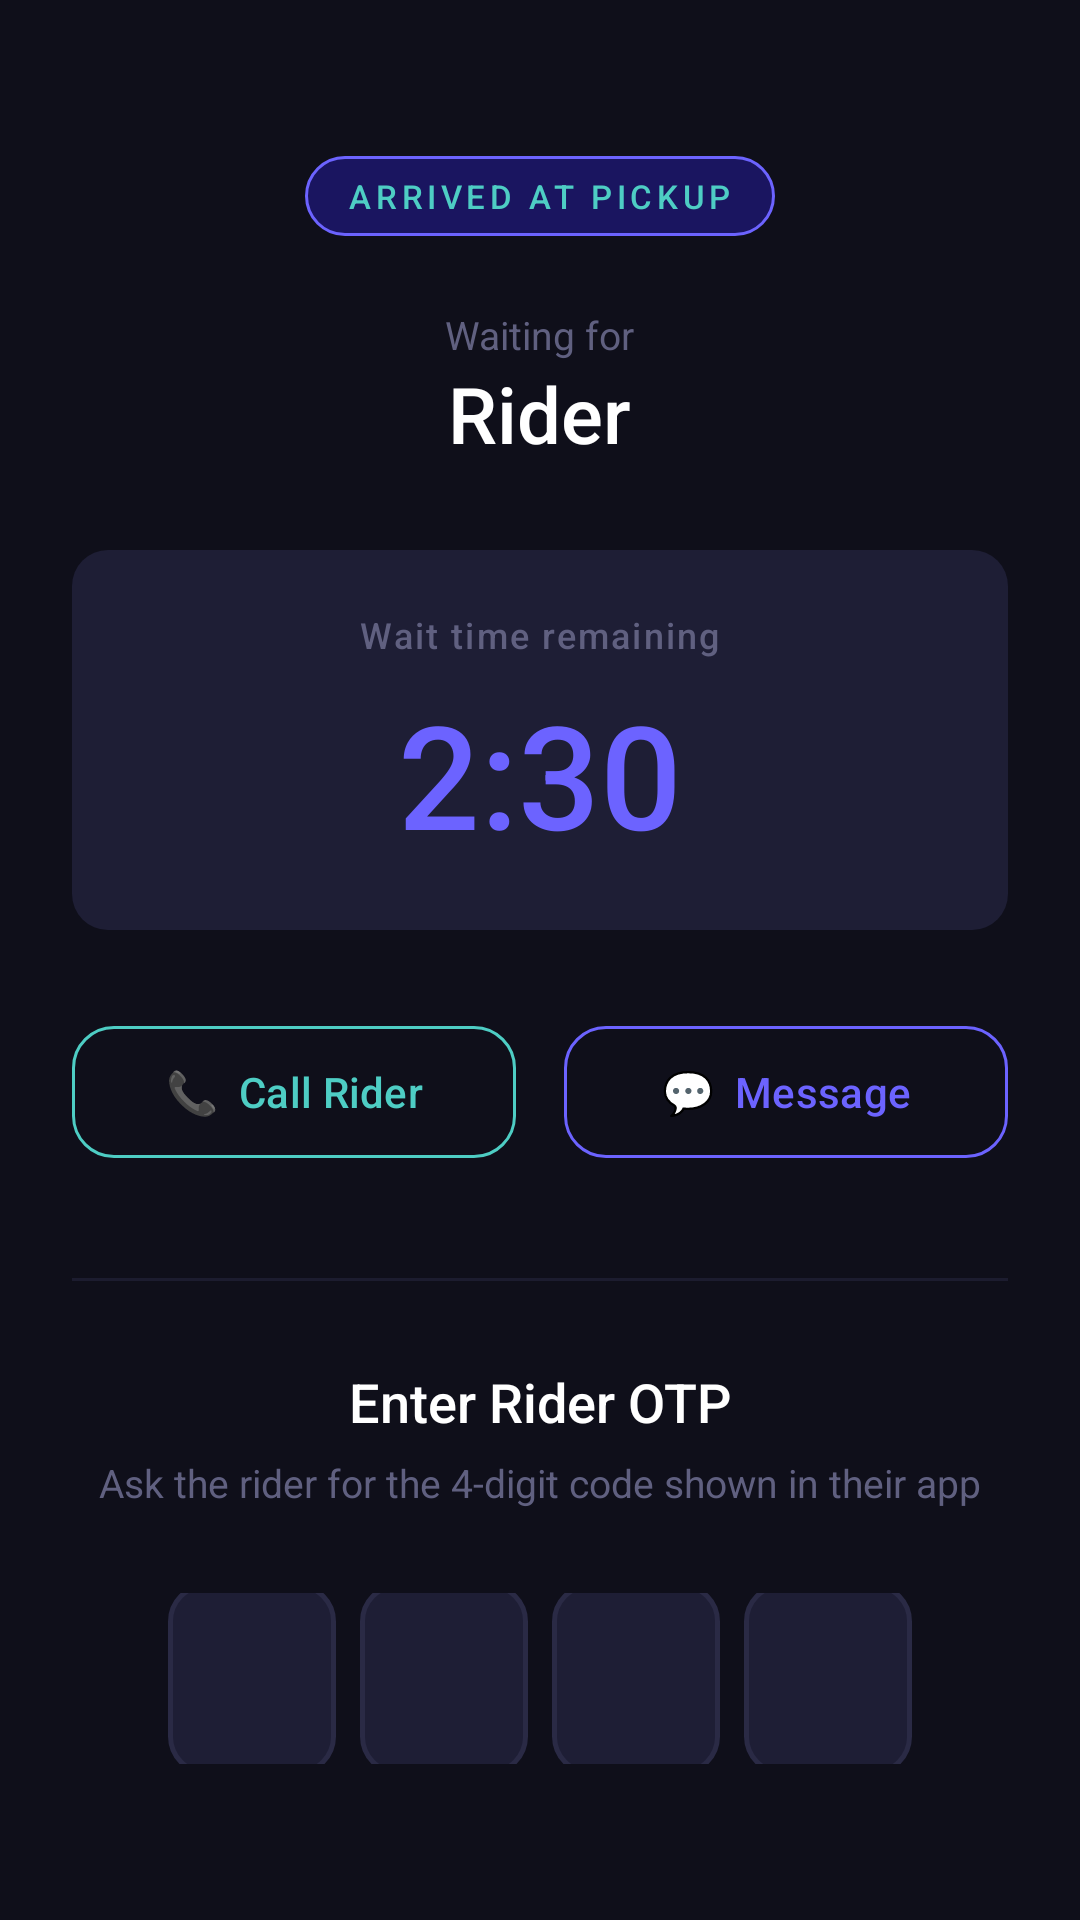

Android layout source for this screen:
<!-- AndroidManifest.xml: application theme Theme.ChalRide -->
<!-- res/layout/fragment_driver_arrived_pickup.xml -->
<?xml version="1.0" encoding="utf-8"?>
<FrameLayout
    xmlns:android="http://schemas.android.com/apk/res/android"
    xmlns:app="http://schemas.android.com/apk/res-auto"
    android:layout_width="match_parent"
    android:layout_height="match_parent">

    <LinearLayout
        android:layout_width="match_parent"
        android:layout_height="wrap_content"
        android:orientation="vertical"
        android:paddingHorizontal="24dp"
        android:paddingTop="52dp"
        android:paddingBottom="40dp">

        
        <TextView
            android:layout_width="wrap_content"
            android:layout_height="wrap_content"
            android:text="ARRIVED AT PICKUP"
            android:textColor="@color/success_color"
            android:textSize="11sp"
            android:fontFamily="sans-serif-medium"
            android:letterSpacing="0.14"
            android:background="@drawable/bg_role_badge"
            android:paddingHorizontal="14dp"
            android:paddingVertical="6dp"
            android:layout_gravity="center_horizontal"
            android:layout_marginBottom="24dp"/>

        
        <TextView
            android:layout_width="wrap_content"
            android:layout_height="wrap_content"
            android:text="Waiting for"
            android:textColor="@color/text_hint"
            android:textSize="13sp"
            android:layout_gravity="center_horizontal"/>

        <TextView
            android:id="@+id/tvRiderName"
            android:layout_width="wrap_content"
            android:layout_height="wrap_content"
            android:text="Rider"
            android:textColor="@color/text_primary"
            android:textSize="26sp"
            android:fontFamily="sans-serif-medium"
            android:layout_gravity="center_horizontal"
            android:layout_marginBottom="28dp"/>

        
        <LinearLayout
            android:layout_width="match_parent"
            android:layout_height="wrap_content"
            android:orientation="vertical"
            android:gravity="center"
            android:background="@drawable/bg_stat_card"
            android:padding="20dp"
            android:layout_marginBottom="28dp">

            <TextView
                android:id="@+id/tvTimerLabel"
                android:layout_width="wrap_content"
                android:layout_height="wrap_content"
                android:text="Wait time remaining"
                android:textColor="@color/text_hint"
                android:textSize="12sp"
                android:fontFamily="sans-serif-medium"
                android:letterSpacing="0.06"
                android:layout_marginBottom="6dp"/>

            <TextView
                android:id="@+id/tvTimer"
                android:layout_width="wrap_content"
                android:layout_height="wrap_content"
                android:text="2:30"
                android:textColor="@color/brand_primary"
                android:textSize="48sp"
                android:fontFamily="sans-serif-medium"/>

        </LinearLayout>

        
        <LinearLayout
            android:layout_width="match_parent"
            android:layout_height="wrap_content"
            android:orientation="horizontal"
            android:layout_marginBottom="36dp">

            
            <com.google.android.material.button.MaterialButton
                android:id="@+id/btnCall"
                style="@style/Widget.Material3.Button.OutlinedButton"
                android:layout_width="0dp"
                android:layout_height="52dp"
                android:layout_weight="1"
                android:text="📞  Call Rider"
                android:textColor="@color/success_color"
                android:textSize="14sp"
                android:layout_marginEnd="8dp"
                app:strokeColor="@color/success_color"
                app:cornerRadius="14dp"/>

            
            <com.google.android.material.button.MaterialButton
                android:id="@+id/btnMessage"
                style="@style/Widget.Material3.Button.OutlinedButton"
                android:layout_width="0dp"
                android:layout_height="52dp"
                android:layout_weight="1"
                android:text="💬  Message"
                android:textColor="@color/brand_primary"
                android:textSize="14sp"
                android:layout_marginStart="8dp"
                app:strokeColor="@color/brand_primary"
                app:cornerRadius="14dp"/>

        </LinearLayout>

        
        <View
            android:layout_width="match_parent"
            android:layout_height="1dp"
            android:background="@color/divider_color"
            android:alpha="0.5"
            android:layout_marginBottom="28dp"/>

        <TextView
            android:layout_width="wrap_content"
            android:layout_height="wrap_content"
            android:text="Enter Rider OTP"
            android:textColor="@color/text_primary"
            android:textSize="18sp"
            android:fontFamily="sans-serif-medium"
            android:layout_gravity="center_horizontal"
            android:layout_marginBottom="6dp"/>

        <TextView
            android:layout_width="wrap_content"
            android:layout_height="wrap_content"
            android:text="Ask the rider for the 4-digit code shown in their app"
            android:textColor="@color/text_hint"
            android:textSize="13sp"
            android:gravity="center"
            android:layout_gravity="center_horizontal"
            android:layout_marginBottom="28dp"/>

        
        <LinearLayout
            android:id="@+id/otpContainer"
            android:layout_width="wrap_content"
            android:layout_height="wrap_content"
            android:orientation="horizontal"
            android:gravity="center"
            android:layout_gravity="center_horizontal"
            android:layout_marginBottom="12dp">

            
            <EditText
                android:id="@+id/etOtp1"
                android:layout_width="56dp"
                android:layout_height="64dp"
                android:gravity="center"
                android:textSize="24sp"
                android:textColor="@color/text_primary"
                android:fontFamily="sans-serif-medium"
                android:inputType="number"
                android:maxLength="1"
                android:background="@drawable/bg_otp_box"
                android:layout_marginEnd="8dp"
                android:cursorVisible="false"
                android:textAlignment="center"/>

            
            <EditText
                android:id="@+id/etOtp2"
                android:layout_width="56dp"
                android:layout_height="64dp"
                android:gravity="center"
                android:textSize="24sp"
                android:textColor="@color/text_primary"
                android:fontFamily="sans-serif-medium"
                android:inputType="number"
                android:maxLength="1"
                android:background="@drawable/bg_otp_box"
                android:layout_marginEnd="8dp"
                android:cursorVisible="false"
                android:textAlignment="center"/>

            
            <EditText
                android:id="@+id/etOtp3"
                android:layout_width="56dp"
                android:layout_height="64dp"
                android:gravity="center"
                android:textSize="24sp"
                android:textColor="@color/text_primary"
                android:fontFamily="sans-serif-medium"
                android:inputType="number"
                android:maxLength="1"
                android:background="@drawable/bg_otp_box"
                android:layout_marginEnd="8dp"
                android:cursorVisible="false"
                android:textAlignment="center"/>

            
            <EditText
                android:id="@+id/etOtp4"
                android:layout_width="56dp"
                android:layout_height="64dp"
                android:gravity="center"
                android:textSize="24sp"
                android:textColor="@color/text_primary"
                android:fontFamily="sans-serif-medium"
                android:inputType="number"
                android:maxLength="1"
                android:background="@drawable/bg_otp_box"
                android:cursorVisible="false"
                android:textAlignment="center"/>

        </LinearLayout>

        
        <TextView
            android:id="@+id/tvOtpError"
            android:layout_width="match_parent"
            android:layout_height="wrap_content"
            android:textColor="@color/error_color"
            android:textSize="13sp"
            android:gravity="center"
            android:layout_marginBottom="24dp"
            android:visibility="gone"/>

        
        <com.google.android.material.button.MaterialButton
            android:id="@+id/btnStartTrip"
            style="@style/ChalRide.Button.Primary"
            android:layout_width="match_parent"
            android:layout_height="58dp"
            android:text="Start Trip"
            android:textSize="15sp"
            android:letterSpacing="0.04"
            android:layout_marginTop="20dp"
            app:backgroundTint="@color/success_color"
            app:cornerRadius="16dp"/>

        
        <com.google.android.material.button.MaterialButton
            android:id="@+id/btnCancelAfterDialog"
            style="@style/Widget.Material3.Button.OutlinedButton"
            android:layout_width="match_parent"
            android:layout_height="35dp"
            android:layout_marginHorizontal="125dp"
            android:text="Cancel Ride"
            android:textColor="@color/error_color"
            android:textSize="10sp"
            android:layout_marginTop="12dp"
            android:visibility="gone"
            app:strokeColor="@color/error_color"
            app:cornerRadius="16dp"/>

    </LinearLayout>

</FrameLayout>
<!-- resources referenced by this layout -->
<resources>
  <color name="brand_primary">#6C63FF</color>
  <color name="divider_color">#2A2A45</color>
  <color name="error_color">#FF4757</color>
  <color name="success_color">#4ECDC4</color>
  <color name="text_hint">#606080</color>
  <color name="text_primary">#FFFFFF</color>
  <!-- drawable bg_otp_box (drawable) -->
  <?xml version="1.0" encoding="utf-8"?>
  <selector xmlns:android="http://schemas.android.com/apk/res/android">
  
      
      <item android:state_focused="true">
          <shape android:shape="rectangle">
              <solid android:color="#1E1E35"/>
              <corners android:radius="12dp"/>
              <stroke android:width="2dp" android:color="#6C63FF"/>
          </shape>
      </item>
  
      
      <item android:state_enabled="true">
          <shape android:shape="rectangle">
              <solid android:color="#1E1E35"/>
              <corners android:radius="12dp"/>
              <stroke android:width="1.5dp" android:color="#2A2A45"/>
          </shape>
      </item>
  
      
      <item>
          <shape android:shape="rectangle">
              <solid android:color="#1E1E35"/>
              <corners android:radius="12dp"/>
              <stroke android:width="1.5dp" android:color="#2A2A45"/>
          </shape>
      </item>
  
  </selector>
  <!-- drawable bg_role_badge (drawable) -->
  <?xml version="1.0" encoding="utf-8"?>
  <shape xmlns:android="http://schemas.android.com/apk/res/android"
      android:shape="rectangle">
      <solid android:color="#1A1560"/>
      <stroke android:width="1dp" android:color="#6C63FF"/>
      <corners android:radius="20dp"/>
  </shape>
  <!-- drawable bg_stat_card (drawable) -->
  <?xml version="1.0" encoding="utf-8"?>
  <shape xmlns:android="http://schemas.android.com/apk/res/android"
      android:shape="rectangle">
      <solid android:color="#1E1E35"/>
      <corners android:radius="12dp"/>
  </shape>
  <style name="ChalRide.Button.Primary" parent="Widget.Material3.Button">
          <item name="backgroundTint">@color/brand_primary</item>
          <item name="android:textColor">@color/white</item>
          <item name="android:textSize">16sp</item>
          <item name="cornerRadius">14dp</item>
          <item name="android:paddingTop">14dp</item>
          <item name="android:paddingBottom">14dp</item>
          <item name="android:letterSpacing">0.02</item>
      </style>
  <style name="Theme.ChalRide" parent="Theme.Material3.Dark.NoActionBar">
          <item name="colorPrimary">@color/brand_primary</item>
          <item name="colorPrimaryVariant">@color/bg_surface</item>
          <item name="colorOnPrimary">@color/white</item>
          <item name="colorSecondary">@color/brand_accent</item>
          <item name="android:windowBackground">@color/bg_dark</item>
          <item name="android:statusBarColor">@color/bg_dark</item>
          <item name="android:navigationBarColor">@color/bg_dark</item>
          <item name="android:windowLightStatusBar">false</item>
      </style>
  <color name="white">#FFFFFFFF</color>
  <color name="bg_surface">#16213E</color>
  <color name="brand_accent">#4ECDC4</color>
  <color name="bg_dark">#0F0F1A</color>
</resources>
